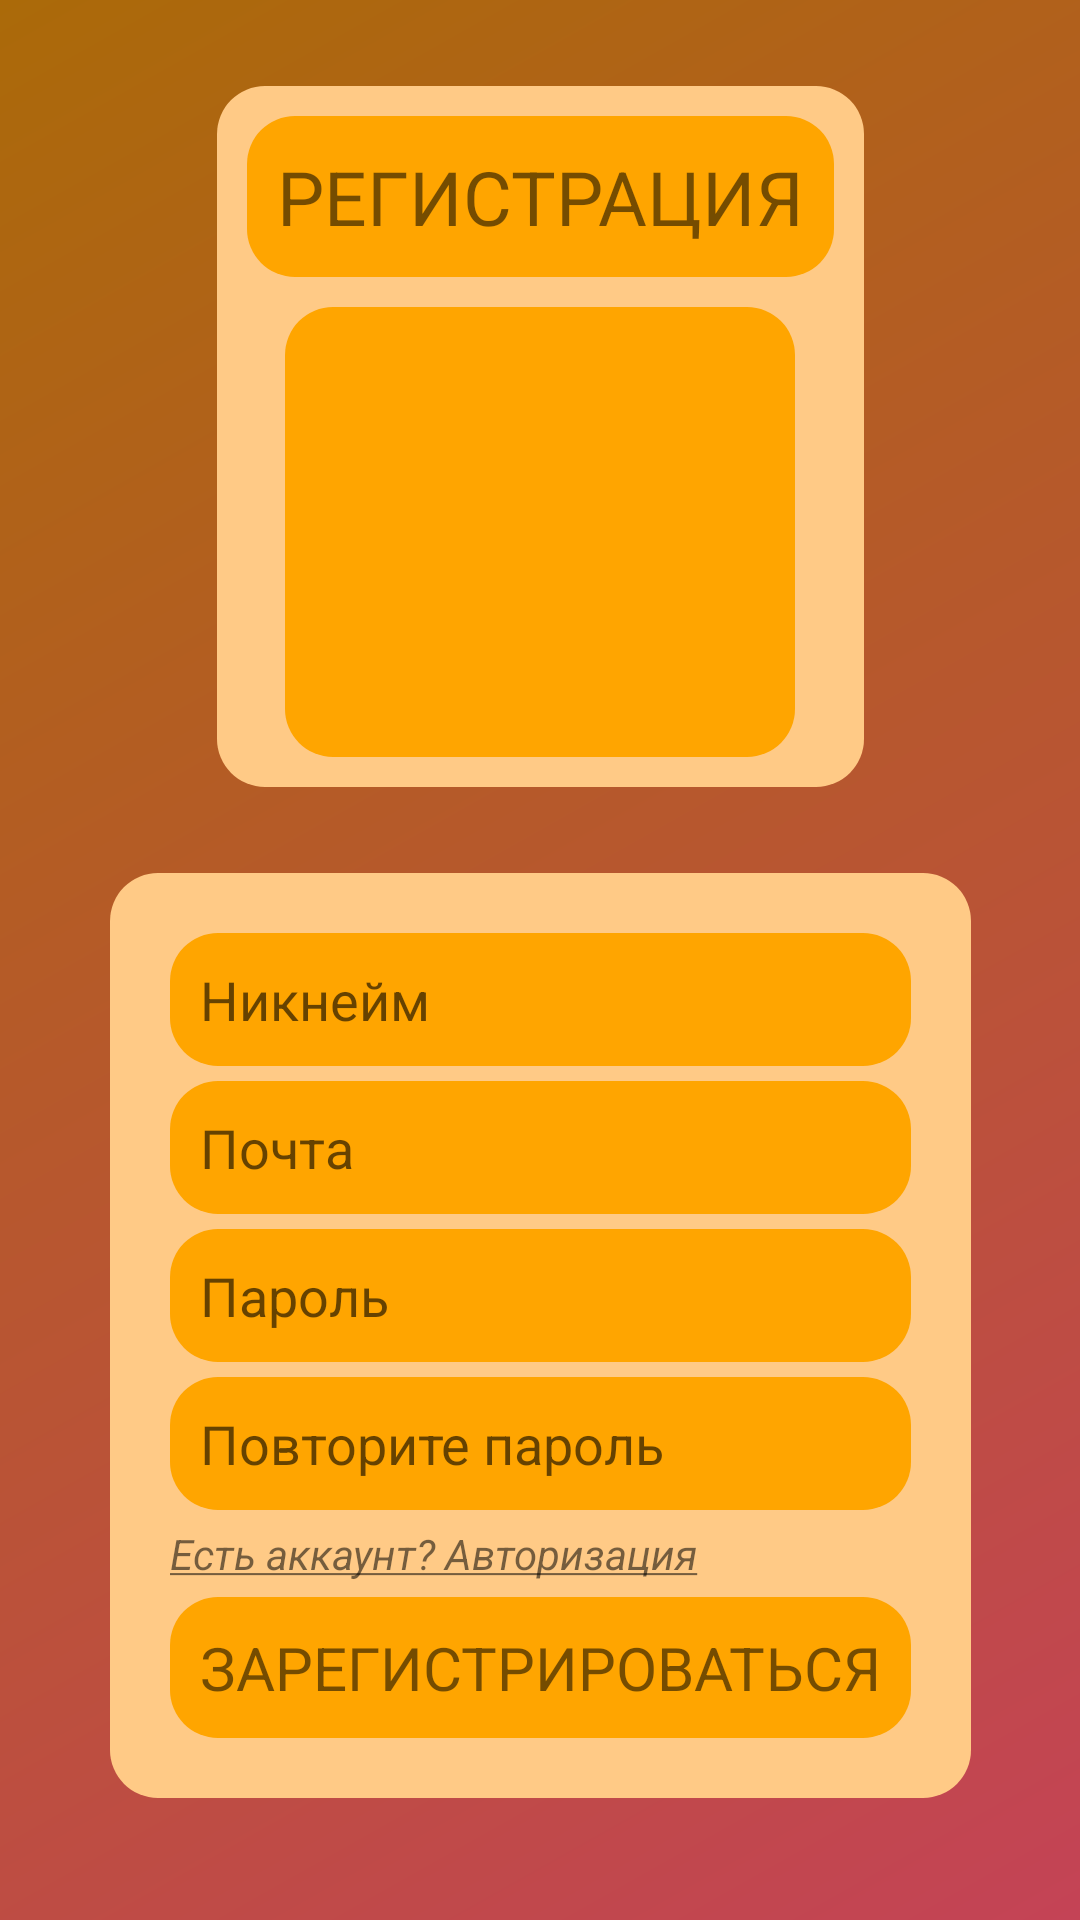

Android layout source for this screen:
<!-- AndroidManifest.xml: application theme Theme.Words -->
<!-- res/layout/activity_regestration.xml -->
<?xml version="1.0" encoding="utf-8"?>
<androidx.constraintlayout.widget.ConstraintLayout xmlns:android="http://schemas.android.com/apk/res/android"
    xmlns:app="http://schemas.android.com/apk/res-auto"
    xmlns:tools="http://schemas.android.com/tools"
    android:layout_width="match_parent"
    android:layout_height="match_parent"
    tools:context=".RegestrationActivity"
    android:background="@drawable/background_auth_reg"
    android:layout_gravity="center">

    <LinearLayout
        android:layout_width="wrap_content"
        android:layout_height="wrap_content"
        android:background="@drawable/rounded_child_background"
        android:gravity="center"
        android:orientation="vertical"
        android:padding="10sp"
        app:layout_constraintBottom_toTopOf="@+id/linearLayout3"
        app:layout_constraintEnd_toEndOf="parent"
        app:layout_constraintStart_toStartOf="parent"
        app:layout_constraintTop_toTopOf="parent">

        <TextView
            android:layout_width="wrap_content"
            android:layout_height="wrap_content"
            android:layout_marginBottom="10sp"
            android:background="@drawable/rounded_parent_background"
            android:padding="10sp"
            android:text="Регистрация"
            android:textAllCaps="true"
            android:textSize="25sp" />

        <ImageView
            android:layout_width="170sp"
            android:layout_height="150sp"
            android:background="@drawable/rounded_parent_background"
            android:padding="10sp"
            android:src="@drawable/ic_reg" />
    </LinearLayout>

    <LinearLayout
        android:id="@+id/linearLayout3"
        android:layout_width="wrap_content"
        android:layout_height="wrap_content"
        android:layout_gravity="center"
        android:layout_marginTop="250sp"
        android:background="@drawable/rounded_child_background"
        android:orientation="vertical"
        android:padding="20sp"
        app:layout_constraintBottom_toBottomOf="parent"
        app:layout_constraintEnd_toEndOf="parent"
        app:layout_constraintStart_toStartOf="parent"
        app:layout_constraintTop_toTopOf="parent">

        <EditText
            android:id="@+id/etNickname"
            android:layout_width="match_parent"
            android:layout_height="wrap_content"
            android:background="@drawable/rounded_parent_background"
            android:hint="Никнейм"
            android:inputType="text"
            android:padding="10sp" />

        <EditText
            android:id="@+id/etEmail"
            android:layout_width="match_parent"
            android:layout_height="wrap_content"
            android:layout_marginTop="5sp"
            android:background="@drawable/rounded_parent_background"
            android:hint="@string/email"
            android:inputType="textEmailAddress"
            android:padding="10sp" />

        <EditText
            android:id="@+id/etPassword"
            android:layout_width="match_parent"
            android:layout_height="wrap_content"
            android:layout_marginTop="5sp"
            android:background="@drawable/rounded_parent_background"
            android:hint="@string/password"
            android:inputType="textPassword"
            android:padding="10sp" />

        <EditText
            android:id="@+id/etRepeatPassword"
            android:layout_width="match_parent"
            android:layout_height="wrap_content"
            android:layout_marginTop="5sp"
            android:background="@drawable/rounded_parent_background"
            android:hint="@string/repeatPassword"
            android:inputType="textPassword"
            android:padding="10sp" />

        <TextView
            android:id="@+id/tvGoToAuthorization"
            android:layout_width="match_parent"
            android:layout_height="wrap_content"
            android:layout_marginTop="5sp"
            android:layout_marginBottom="5sp"
            android:clickable="true"
            android:text="@string/haveAccount"
            android:textStyle="italic" />

        <TextView
            android:id="@+id/btSignUp"
            android:layout_width="match_parent"
            android:layout_height="wrap_content"
            android:background="@drawable/rounded_parent_background"
            android:padding="10sp"
            android:text="@string/regestration"
            android:textAlignment="center"
            android:textAllCaps="true"
            android:textSize="20sp" />
    </LinearLayout>
</androidx.constraintlayout.widget.ConstraintLayout>
<!-- resources referenced by this layout -->
<resources>
  <!-- drawable background_auth_reg (drawable) -->
  <shape xmlns:android="http://schemas.android.com/apk/res/android"
      android:shape="rectangle">
  
      <corners
          android:topLeftRadius="0dp"
          android:topRightRadius="0dp"
          android:bottomLeftRadius="0dp"
          android:bottomRightRadius="0dp"/>
  
      <gradient
          android:startColor="#c44356"
          android:endColor="#ab6a09"
          android:angle="135"/>
  
  </shape>
  <!-- drawable rounded_child_background (drawable) -->
  <shape xmlns:android="http://schemas.android.com/apk/res/android"
      android:shape="rectangle">
      <corners android:radius="16dp" />
      <solid android:color="#FFCA86" />
  </shape>
  <!-- drawable rounded_parent_background (drawable) -->
  <shape xmlns:android="http://schemas.android.com/apk/res/android"
      android:shape="rectangle">
      <corners android:radius="16dp" />
      <solid android:color="#FFA500" />
  </shape>
  <string name="email">Почта</string>
  <string name="haveAccount"><u>Есть аккаунт? Авторизация</u></string>
  <string name="password">Пароль</string>
  <string name="regestration">Зарегистрироваться</string>
  <string name="repeatPassword">Повторите пароль</string>
  <style name="Theme.Words" parent="Theme.MaterialComponents.DayNight.DarkActionBar">
          
          <item name="colorPrimary">@color/purple_500</item>
          <item name="colorPrimaryVariant">@color/purple_700</item>
          <item name="colorOnPrimary">@color/white</item>
          
          <item name="colorSecondary">@color/teal_200</item>
          <item name="colorSecondaryVariant">@color/teal_700</item>
          <item name="colorOnSecondary">@color/black</item>
          
          <item name="android:statusBarColor">@color/light_orange</item>
          
      </style>
  <color name="purple_500">#FF6200EE</color>
  <color name="purple_700">#FF3700B3</color>
  <color name="white">#FFFFFFFF</color>
  <color name="teal_200">#FF03DAC5</color>
  <color name="teal_700">#FF018786</color>
  <color name="black">#FF000000</color>
  <color name="light_orange">#ab6a09</color>
</resources>
